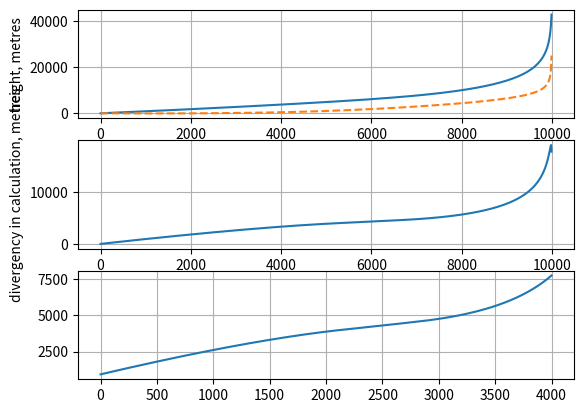

The script that saved this image:
import numpy
import matplotlib.pyplot
import scipy.interpolate

pressure = numpy.arange(100010, 110, -10)
pressure1 = numpy.arange(100000, 100, -10)
t11 = numpy.arange(20, -75, -0.0178)
t12 = numpy.arange(20.0178, -75.0178, -0.0178)
t21 = numpy.arange(-75, -80, -0.00374)
t22 = numpy.arange(-75.00374, -80.00374, -0.00374)
t31 = numpy.arange(-80, -44.8692, 0.0106)
t32 = numpy.arange(-80.053, -44.9364, 0.0106)
latitude = numpy.linspace(53.0567, 54.5678, 9990)

temperature = []
temperature1 = []

for i in range(len(t11)):
    temperature.append(t11[i])
for i in range(len(t21)):
    temperature.append(t21[i])
for i in range(len(t31)):
    temperature.append(t31[i])

for i in range(len(t12)):
    temperature1.append(t12[i])
for i in range(len(t22)):
    temperature1.append(t22[i])
for i in range(len(t32)):
    temperature1.append(t32[i])

print(len(pressure), len(pressure1), len(temperature), len(temperature1), len(latitude))

z = []
z1 = []

for i in range(len(temperature) - 1):
    z.append(18336 * (1 + 0.002845 * numpy.cos(2 * latitude[i])) * (1 + ((temperature[i] + temperature1[i])/500)) *
             numpy.log10(pressure[i]/pressure1[i]))
    z1.append(18401.2 * (1 * 0.003665 * temperature[i]) * (1 + 0.378 * (1199.9 / pressure1[i])) *
              (1 + 0.00265 * numpy.cos(2 * latitude[i])) *
              (1 + 0.00265 * 250) * numpy.log10(pressure1[i]/pressure[i]))

h = [z[0]]
h1 = [z1[0]]

for i in range(len(z) - 1):
    h.append(h[i] + z[i + 1])
    h1.append(h1[i] + z1[i + 1])

time = numpy.arange(0, len(h), 1)
divergency = []

for i in range(len(h)):
    divergency.append(numpy.abs(h1[i] - h[i]))

inter = scipy.interpolate.interp1d(time, divergency)
xnew = numpy.arange(1000, 9000, 2)

matplotlib.pyplot.subplot(311)
matplotlib.pyplot.plot(time, h, '-', time, h1, '--')
matplotlib.pyplot.grid()
matplotlib.pyplot.xlabel('time, second')
matplotlib.pyplot.ylabel('height, metres')
matplotlib.pyplot.subplot(312)
matplotlib.pyplot.plot(time, divergency, '-')
matplotlib.pyplot.grid()
matplotlib.pyplot.xlabel('time, second')
matplotlib.pyplot.ylabel('divergency in calculation, metres')
matplotlib.pyplot.subplot(313)
matplotlib.pyplot.plot(inter(xnew), '-')
matplotlib.pyplot.grid()

matplotlib.pyplot.show()
